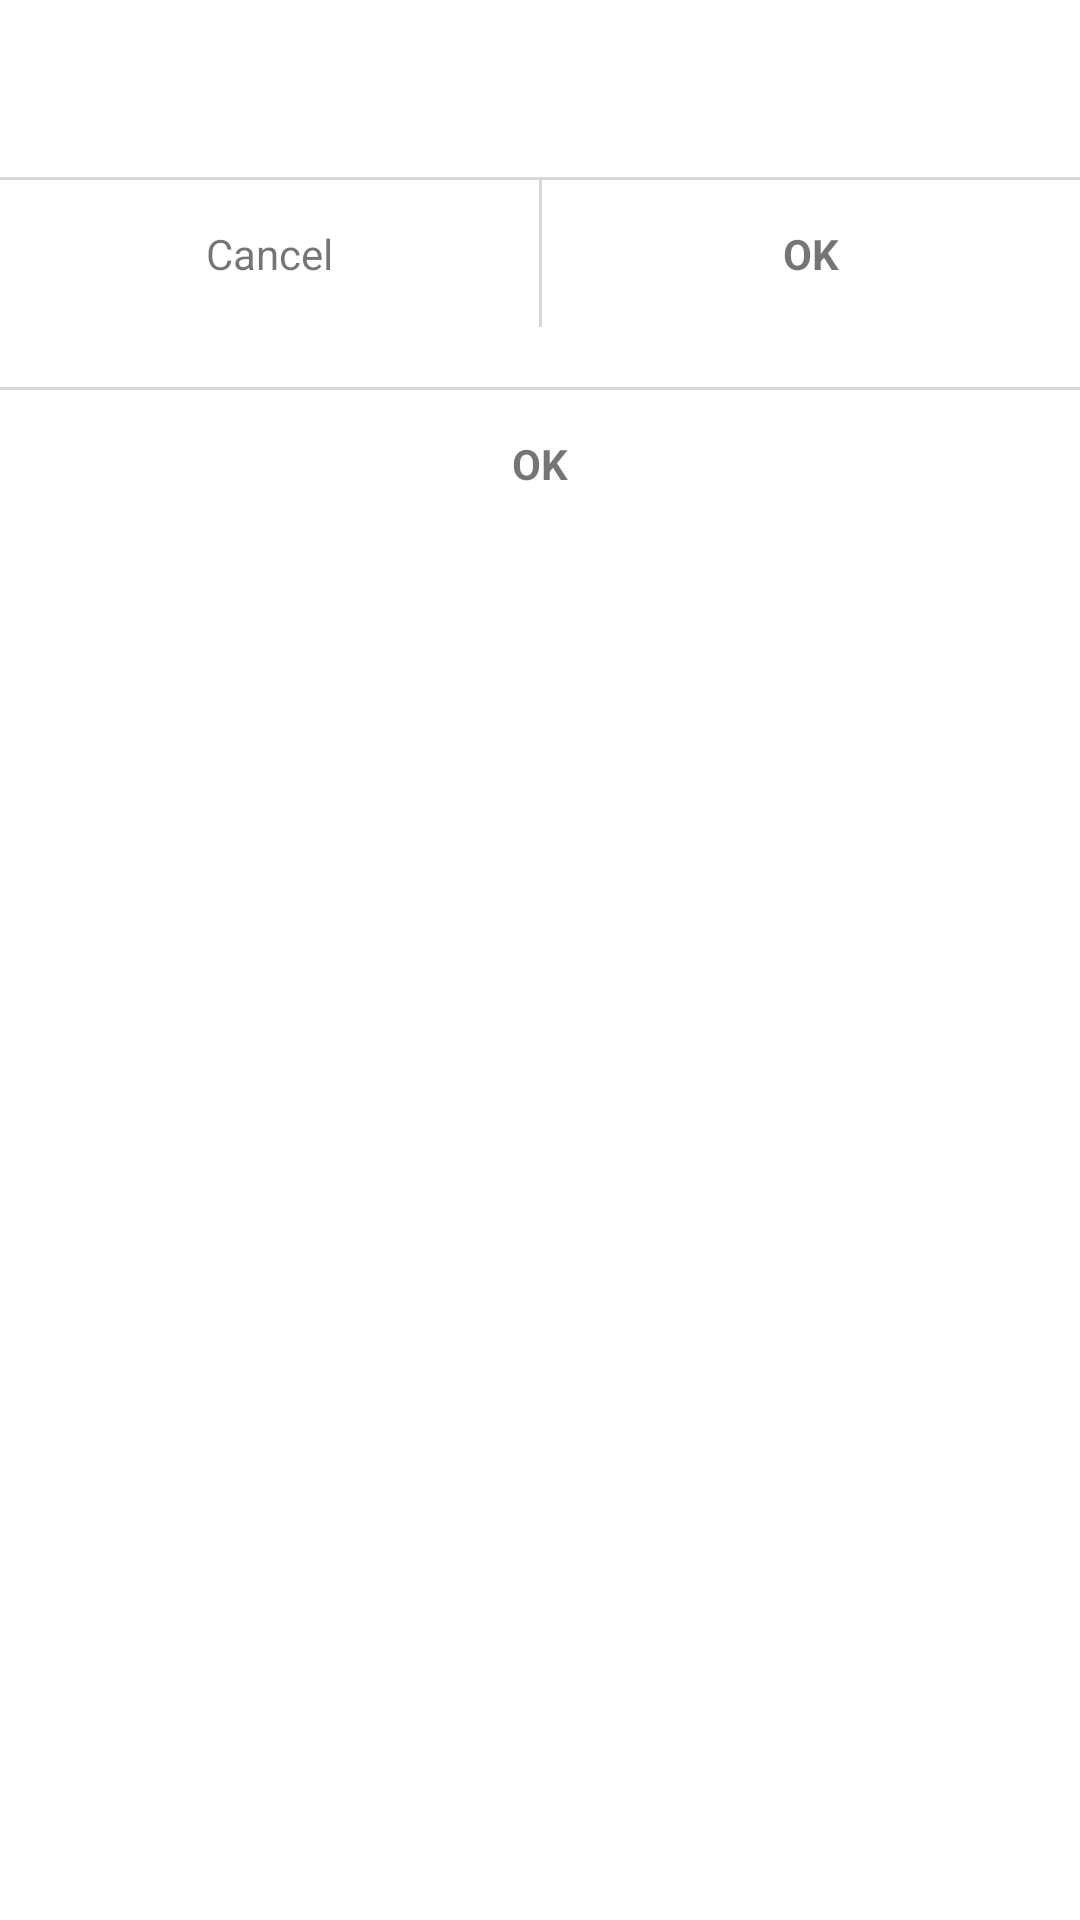

The Android layout XML behind this screen, and the referenced resources:
<!-- AndroidManifest.xml: application theme AppTheme -->
<!-- res/layout/dialog_custom.xml -->
<?xml version="1.0" encoding="utf-8"?>
<LinearLayout
    xmlns:android="http://schemas.android.com/apk/res/android"
    android:layout_width="match_parent"
    android:layout_height="wrap_content"
    android:background="@drawable/white_rounded_background"
    android:orientation="vertical"
    android:paddingTop="20dp">

    <TextView
        android:id="@+id/custom_dialog_message"
        android:layout_width="match_parent"
        android:layout_height="wrap_content"
        android:layout_marginLeft="15dp"
        android:layout_marginRight="15dp"
        android:autoLink="web"/>

    <LinearLayout
        android:id="@+id/custom_dialog_double_button_container"
        android:layout_width="match_parent"
        android:layout_height="wrap_content"
        android:layout_marginTop="20dp"
        android:orientation="vertical">

        <View style="@style/horizontal_line"/>

        <LinearLayout
            android:layout_width="match_parent"
            android:layout_height="wrap_content"
            android:orientation="horizontal">

            <TextView
                android:id="@+id/custom_dialog_negative_button"
                android:layout_width="match_parent"
                android:layout_height="wrap_content"
                android:layout_weight="1"
                android:background="@drawable/white_dialog_bottom_left"
                android:gravity="center"
                android:padding="15dp"
                android:text="@string/cancel"/>

            <View style="@style/vertical_line"/>

            <TextView
                android:id="@+id/custom_dialog_positive_button"
                android:textStyle="bold"
                android:layout_width="match_parent"
                android:layout_height="wrap_content"
                android:layout_weight="1"
                android:background="@drawable/white_dialog_bottom_right"
                android:gravity="center"
                android:padding="15dp"
                android:text="@string/ok"/>
        </LinearLayout>
    </LinearLayout>

    <LinearLayout
        android:id="@+id/custom_dialog_single_button_container"
        android:layout_width="match_parent"
        android:layout_height="wrap_content"
        android:layout_marginTop="20dp"
        android:orientation="vertical">

        <View style="@style/horizontal_line"/>

        <TextView
            android:id="@+id/custom_dialog_single_button"
            android:textStyle="bold"
            android:layout_width="match_parent"
            android:layout_height="wrap_content"
            android:background="@drawable/white_dialog_background_bottom"
            android:gravity="center"
            android:padding="15dp"
            android:text="@string/ok"/>
    </LinearLayout>
</LinearLayout>
<!-- resources referenced by this layout -->
<resources>
  <!-- drawable white_dialog_background_bottom (drawable) -->
  <?xml version="1.0" encoding="utf-8"?>
  <selector xmlns:android="http://schemas.android.com/apk/res/android">
      <item android:state_pressed="true">
          <shape android:shape="rectangle">
              <solid android:color="@color/white_hover_color"/>
              <corners android:bottomLeftRadius="@dimen/button_radius"
                       android:bottomRightRadius="@dimen/button_radius"/>
          </shape>
      </item>
      <item>
          <shape android:shape="rectangle">
              <solid android:color="@color/white"/>
              <corners android:bottomLeftRadius="@dimen/button_radius"
                       android:bottomRightRadius="@dimen/button_radius"/>
          </shape>
      </item>
  </selector>
  <!-- drawable white_dialog_bottom_left (drawable) -->
  <?xml version="1.0" encoding="utf-8"?>
  <selector xmlns:android="http://schemas.android.com/apk/res/android">
      <item android:state_pressed="true">
          <shape android:shape="rectangle">
              <solid android:color="@color/white_hover_color" />
              <corners android:bottomLeftRadius="@dimen/button_radius"/>
          </shape>
      </item>
      <item>
          <shape android:shape="rectangle">
              <solid android:color="@color/white" />
              <corners android:bottomLeftRadius="@dimen/button_radius"/>
          </shape>
      </item>
  </selector>
  <!-- drawable white_dialog_bottom_right (drawable) -->
  <?xml version="1.0" encoding="utf-8"?>
  <selector xmlns:android="http://schemas.android.com/apk/res/android">
      <item android:state_pressed="true">
          <shape android:shape="rectangle">
              <solid android:color="@color/white_hover_color"/>
              <corners android:bottomRightRadius="@dimen/button_radius"/>
          </shape>
      </item>
      <item>
          <shape android:shape="rectangle">
              <solid android:color="@color/white"/>
              <corners android:bottomRightRadius="@dimen/button_radius"/>
          </shape>
      </item>
  </selector>
  <!-- drawable white_rounded_background (drawable) -->
  <?xml version="1.0" encoding="utf-8"?>
  <shape xmlns:android="http://schemas.android.com/apk/res/android"
         android:shape="rectangle">
      <solid android:color="@color/white" />
      <corners android:radius="@dimen/button_radius" />
  </shape>
  <string name="cancel">Cancel</string>
  <string name="ok">OK</string>
  <style name="horizontal_line">
          <item name="android:background">@color/divider</item>
          <item name="android:layout_height">1dp</item>
          <item name="android:layout_width">match_parent</item>
      </style>
  <style name="vertical_line">
          <item name="android:background">@color/divider</item>
          <item name="android:layout_height">match_parent</item>
          <item name="android:layout_width">1dp</item>
      </style>
  <style name="AppTheme" parent="Theme.AppCompat.Light.DarkActionBar">
          
          <item name="colorPrimary">@color/colorPrimary</item>
          <item name="colorPrimaryDark">@color/colorPrimaryDark</item>
          <item name="colorAccent">@color/colorAccent</item>
      </style>
  <color name="white_hover_color">#F0F0F0</color>
  <color name="white">#FFFFFF</color>
  <color name="divider">#D7D7D7</color>
  <color name="colorPrimary">#008577</color>
  <color name="colorPrimaryDark">#00574B</color>
  <color name="colorAccent">#D81B60</color>
</resources>
